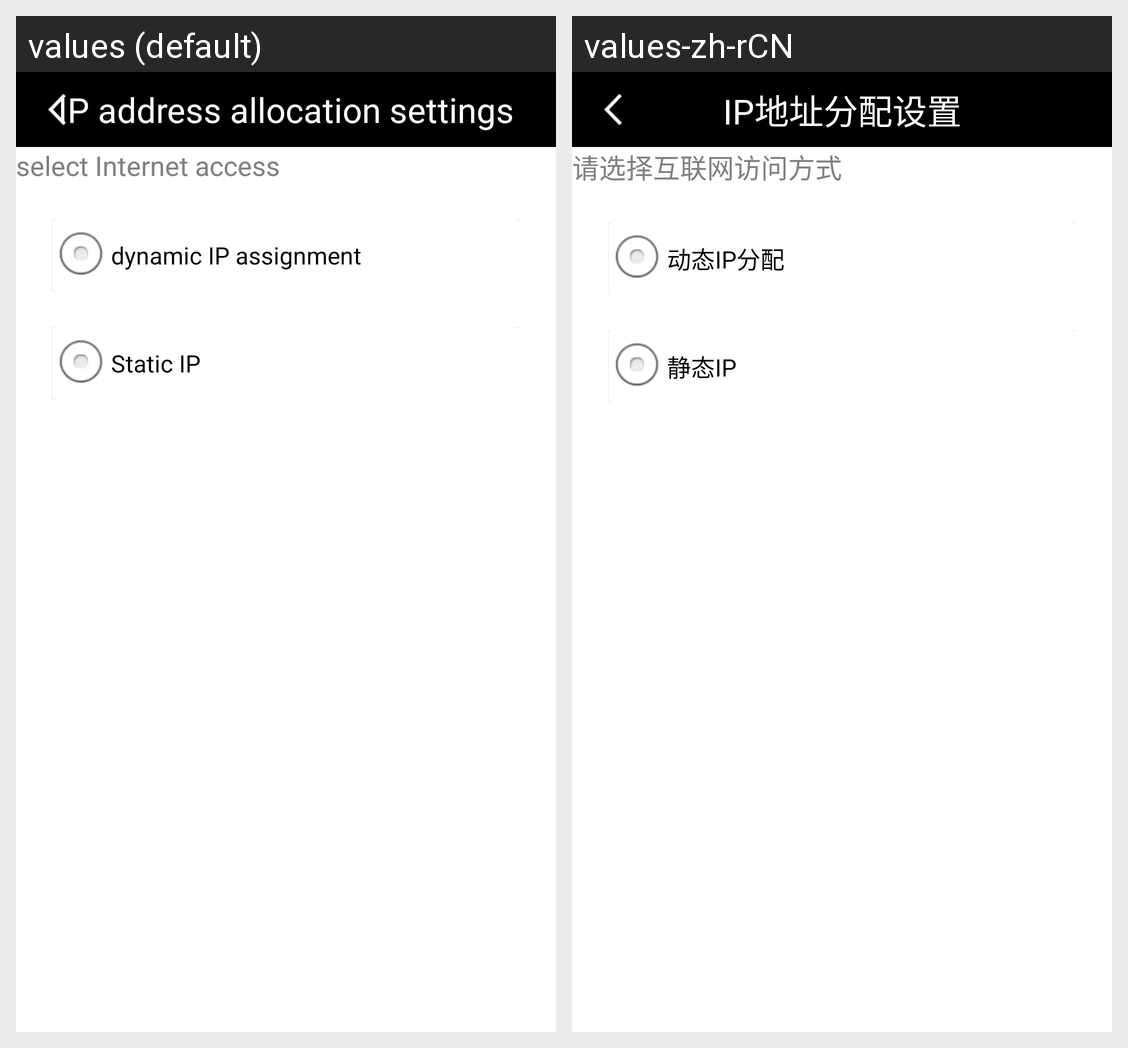

Locale-by-locale string values for the Android screen shown in this grid:
Android screen res/layout/advance_select_net_mode.xml rendered under 2 locales, left to right: values (default), values-zh-rCN. Device: Nexus 5 (rendered at 1080×1920; each locale shown at half size, 540×960, under a caption strip naming it); theme android:Theme.Light.NoTitleBar.
Strings drawn on this screen, with the default value and each locale's value (text and hints the layout hard-codes, and strings that could not be matched under every locale, appear in the picture but are not listed):

ip_address_fen_pei
  values: IP address allocation settings
  values-zh-rCN: IP地址分配设置

net_fang_si
  values: select Internet access
  values-zh-rCN: 请选择互联网访问方式

change_ip
  values: dynamic IP assignment
  values-zh-rCN: 动态IP分配

static_ip
  values: Static IP
  values-zh-rCN: 静态IP
